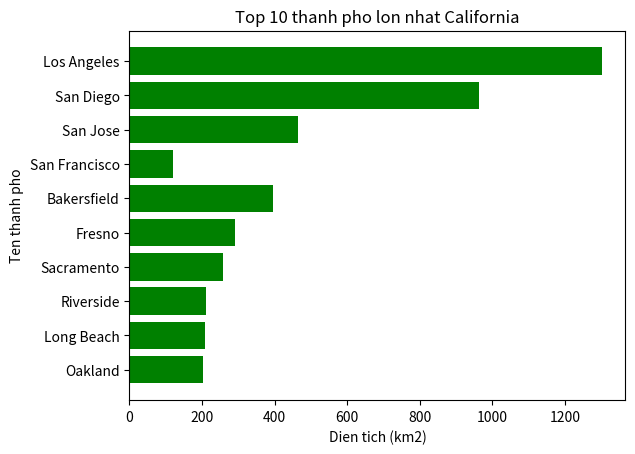

The matplotlib source for this figure:
import matplotlib.pyplot as plt

thanh_pho = [
    'Los Angeles', 'San Diego', 'San Jose', 'San Francisco',
    'Bakersfield', 'Fresno', 'Sacramento', 'Riverside',
    'Long Beach', 'Oakland'
]

dien_tich = [1302, 964, 466, 121, 396, 290, 259, 210, 208, 202]
thanh_pho.reverse()
dien_tich.reverse()
plt.barh(thanh_pho, dien_tich, color='green')
plt.title('Top 10 thanh pho lon nhat California')
plt.xlabel('Dien tich (km2)')
plt.ylabel('Ten thanh pho')
plt.show()
